Dataset: Dataset (GitHub, ragavpn/WELD_DETECTION). Classes: burn through, excess penetration, gas hole, lack of fusion, multiple pores, no anomaly.

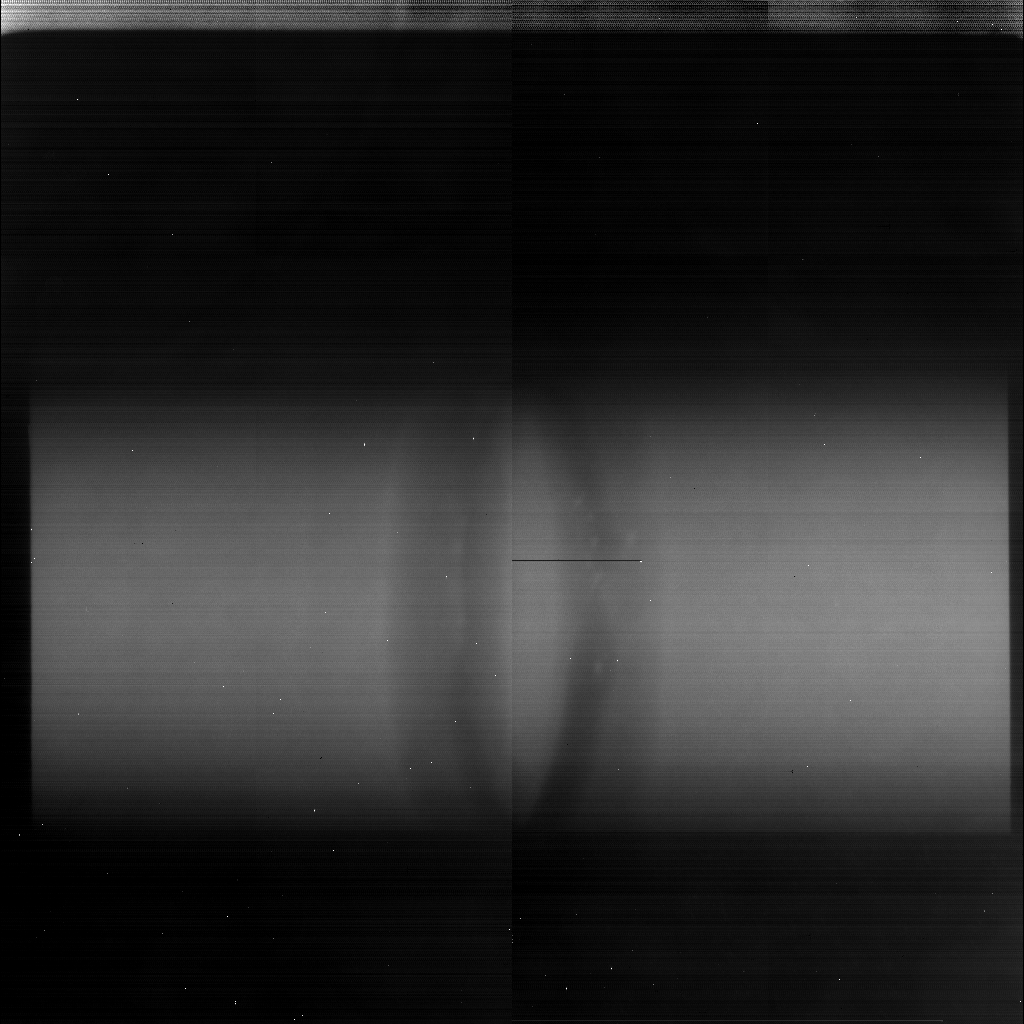
Label: multiple pores

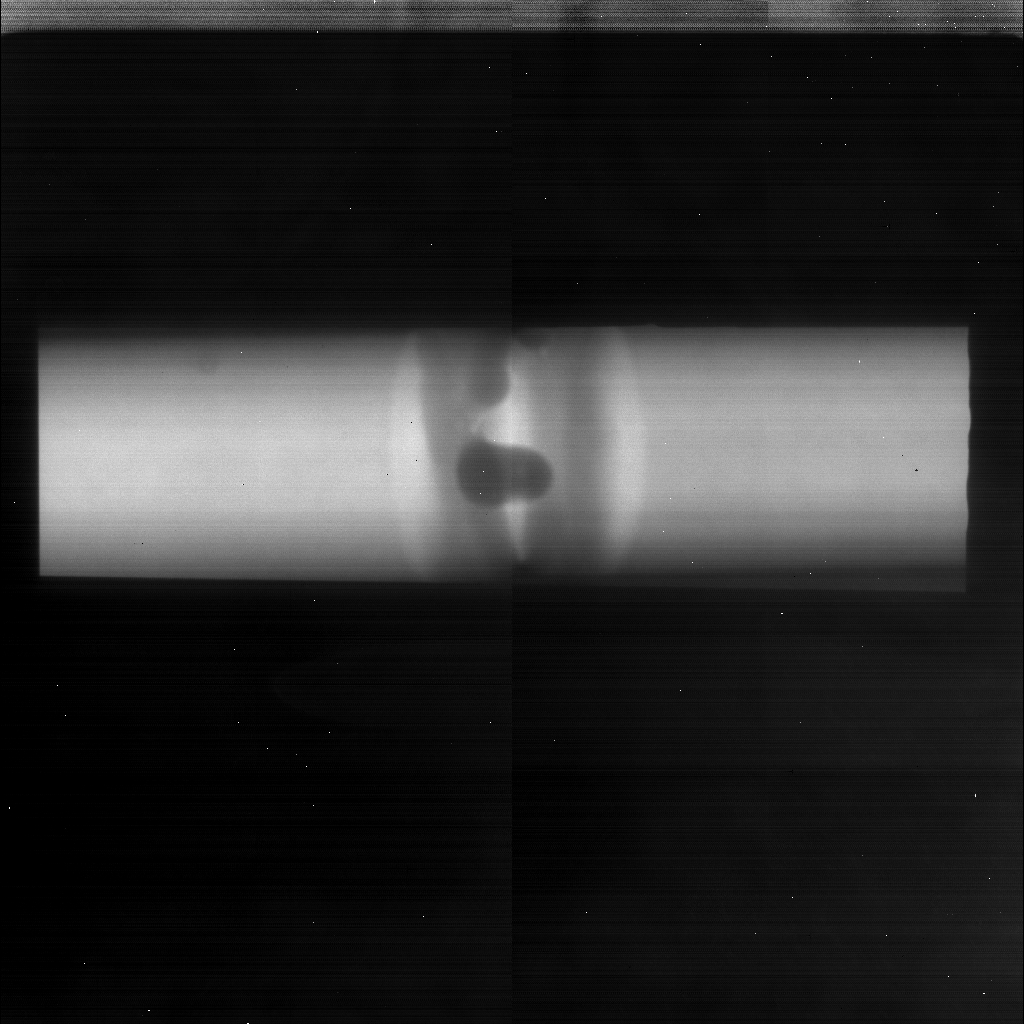
Label: excess penetration

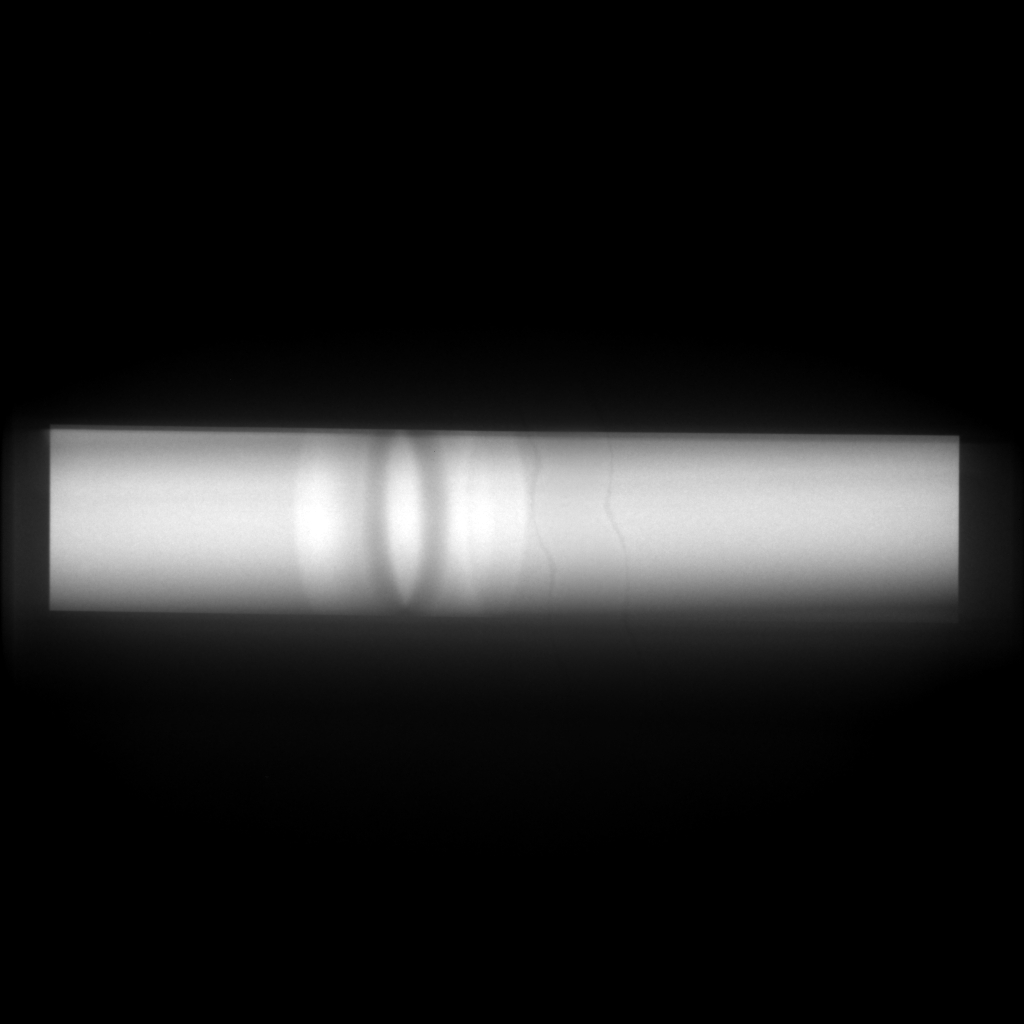
Label: no anomaly

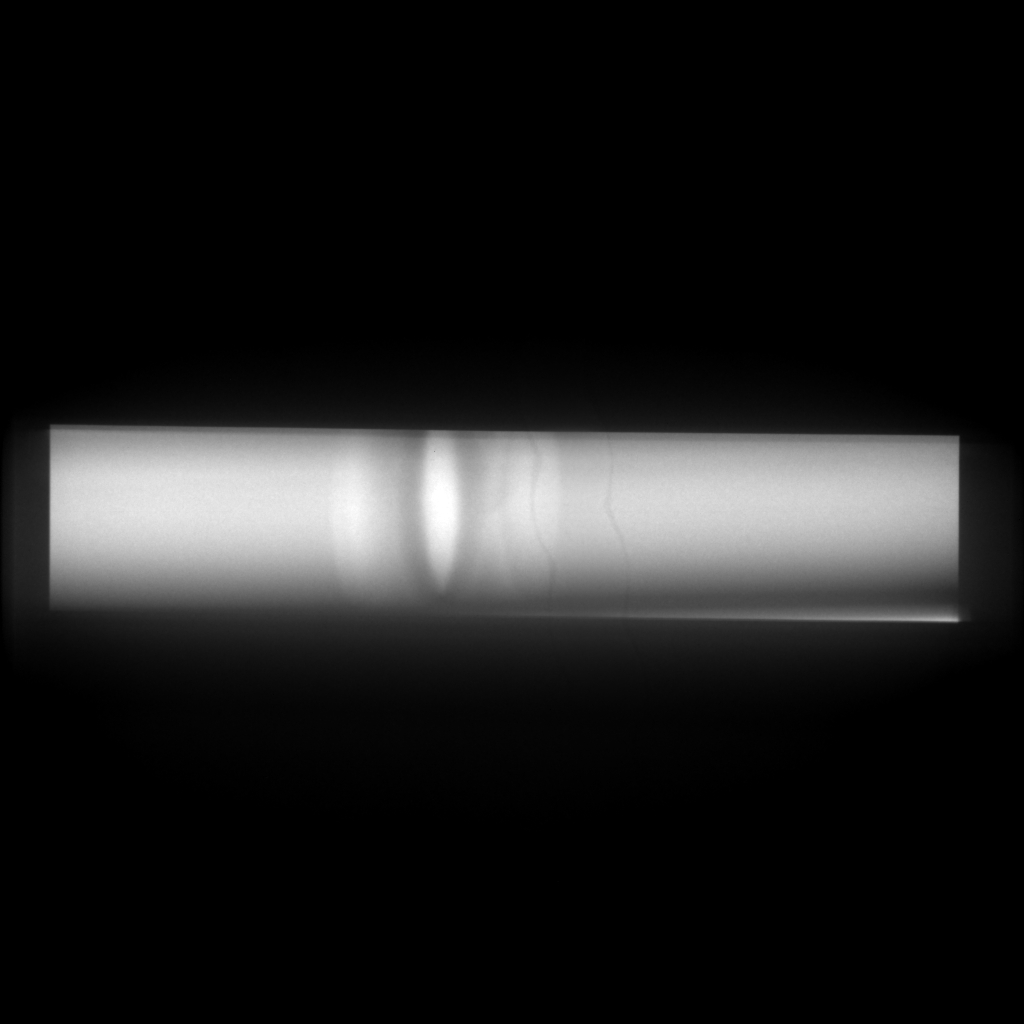
Label: no anomaly

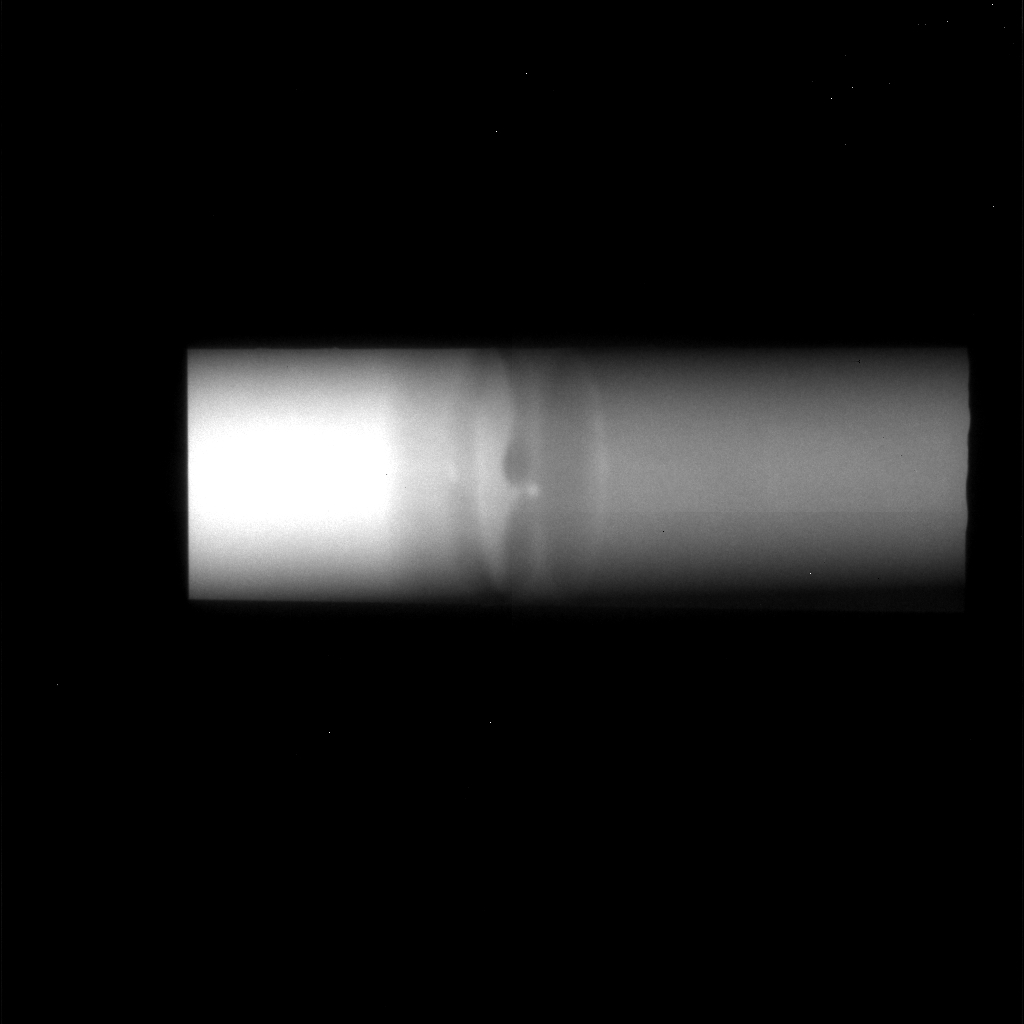
Label: gas hole

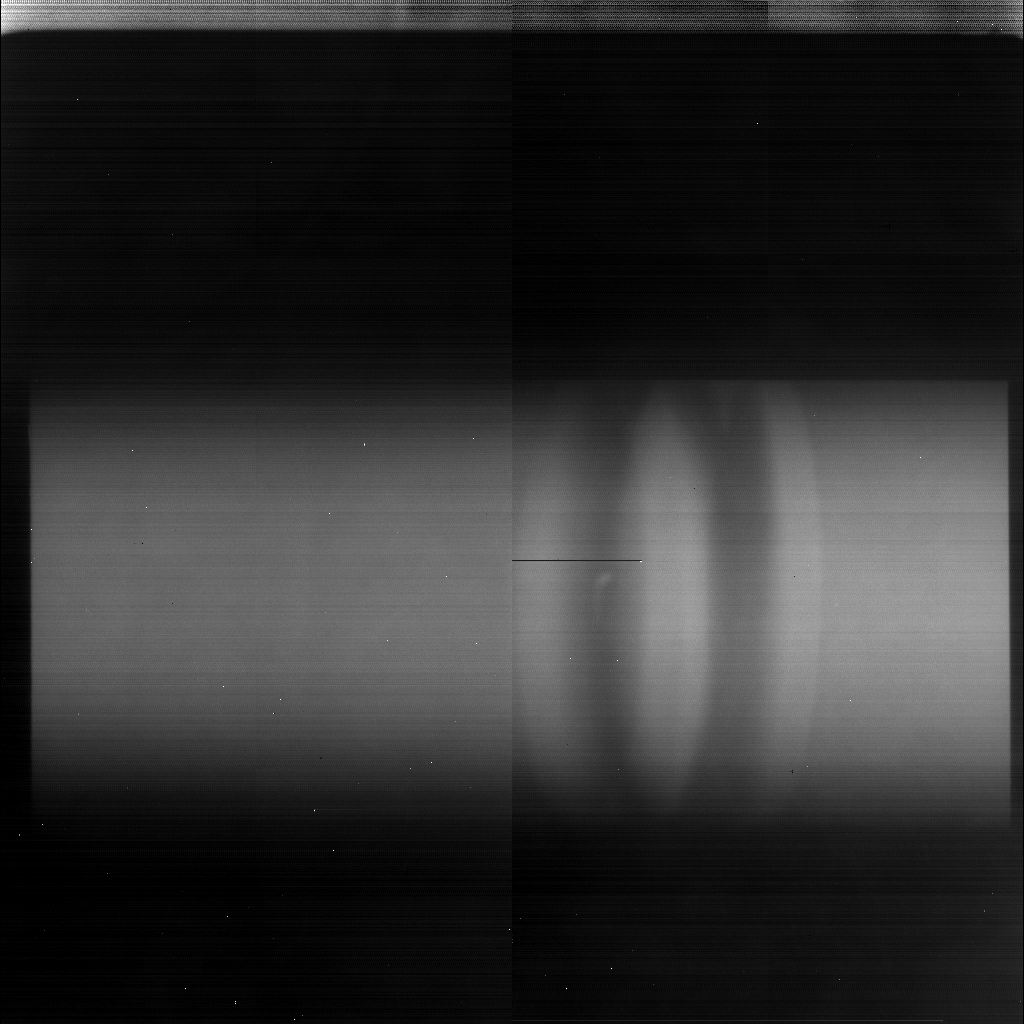
Label: lack of fusion
